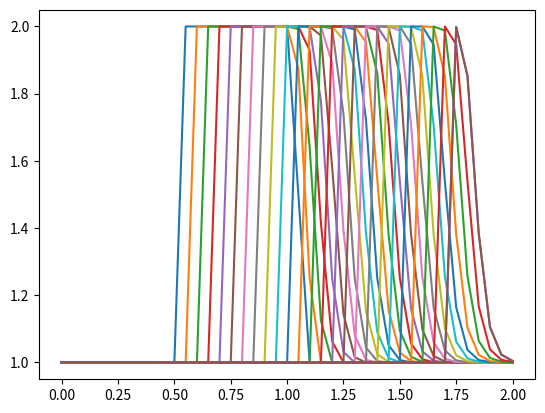

Reproduce this figure in Python.
import numpy
import matplotlib.pyplot as plt
import time,sys

#Set up grid

nx = 41
dx = 2/(nx-1)
nt = 25
dt = 0.025

#Set up initial condition

u = numpy.ones(nx)
u[int((0.5/dx)):int((1/dx) + 1)] = 2

un = numpy.ones(nx) #temporay u to store previous values

#plt.plot(numpy.linspace(0,2,nx),u)
#plt.show()

#Implement nonlinear convection

for n in range(nt):
    un = u.copy()
    for i in range(1,nx):
        u[i] = un[i] - (un[i]*dt/dx) * (un[i] - un[i-1])
    plt.plot(numpy.linspace(0,2,nx),u)

#Plot
        
plt.plot(numpy.linspace(0,2,nx),u)
plt.show()
